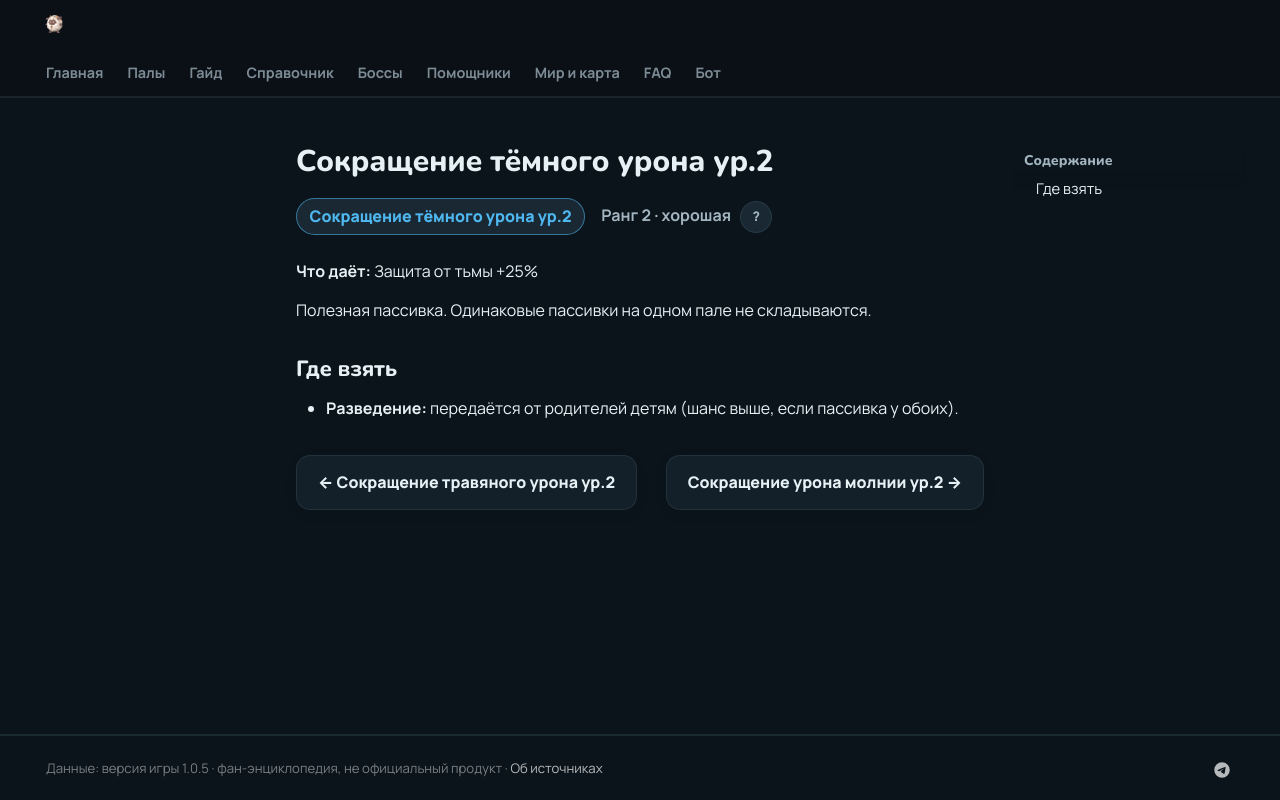

repository: 39den/palwiki · page: passivki/dark_damage_reduction_lv_2/index.html · generator: mkdocs

# Сокращение тёмного урона ур.2

<div class="psv-hero" markdown="0"><span class="psv r-2 big">Сокращение тёмного урона ур.2</span> <span class="rk">Ранг 2 · хорошая <button class="hlp" data-tip="Ранг — насколько сильна пассивка: от −3 (вредная) до 4 (легендарная). Чем выше, тем реже встречается.">?</button></span></div>

**Что даёт:** Защита от тьмы +25%

Полезная пассивка. Одинаковые пассивки на одном пале не складываются.

## Где взять

- 🧬 **Разведение:** передаётся от родителей детям (шанс выше, если пассивка у обоих).


<div class="pn" markdown="0"><a class="card-link" href="../../passivki/grass_damage_reduction_lv_2/">← Сокращение травяного урона ур.2</a><a class="card-link" href="../../passivki/electric_damage_reduction_lv_2/">Сокращение урона молнии ур.2 →</a></div>
